Run: headless pygame with SDL's dummy video driver; simulated clock (each Clock.tick advances the game by its frame time, no real sleeping); random seed 0; keys injected as events and as key.get_pressed() state; no mouse input.
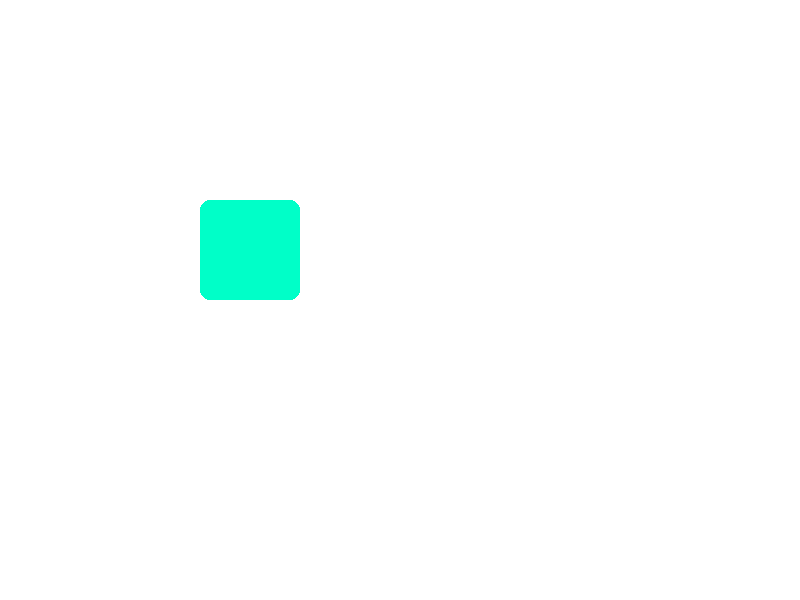
Frame 1 of 4 · flips 1–60 · no input
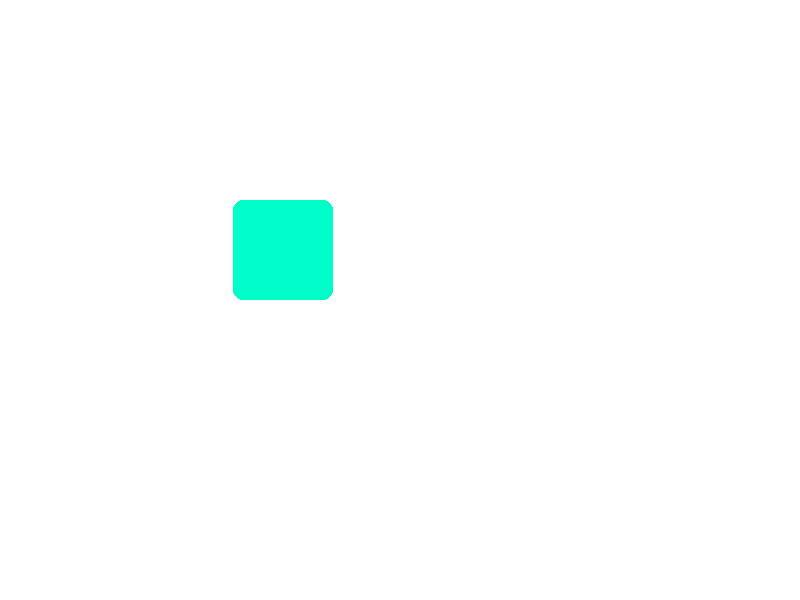
Frame 2 of 4 · flips 61–180 · tapped SPACE, RETURN · held RIGHT (→), D
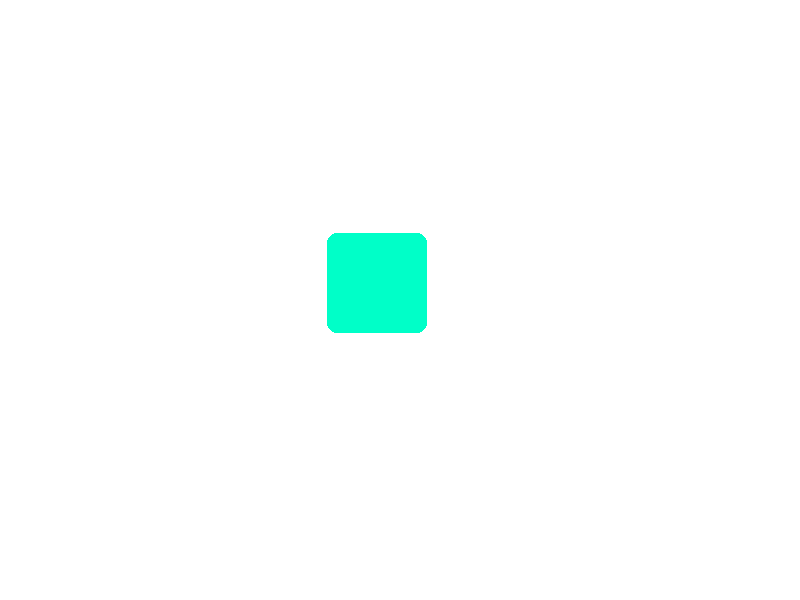
Frame 3 of 4 · flips 181–300 · held DOWN (↓), S
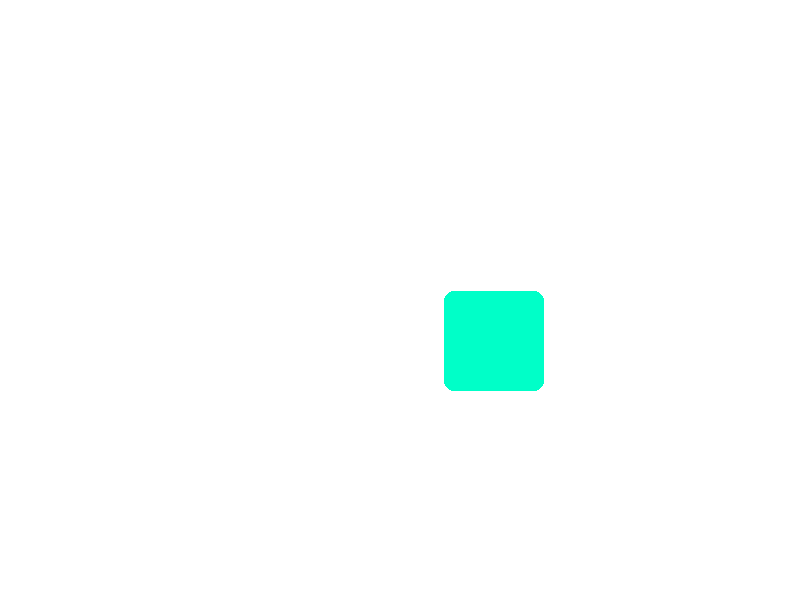
Frame 4 of 4 · flips 301–420 · held LEFT (←), A, UP (↑), W

The pygame program that drew these frames:

import pygame, sys

class Thing:
    def __init__(self,w,h,m,c):
        self.Fx = 0   # 力(N)
        self.Fy = 0
        self.Ax = 0   # 加速度(1px/s^2 1m=100px)
        self.Ay = 0
        self.Sx = 0   # 速度
        self.Sy = 0
        self.x = 200    # 位置
        self.y = 200
        self.m = m    # 质量(kg)
        self.color = c
        self.rect = pygame.Rect(self.x,self.y,w,h)
    def __str__(self):
        d = self.info()
        for i in d:
            d[i] = round(d[i])
        return str(d)
    def force(self,direction,value):
        if direction == 'x':
            self.Fx += value
        else:
            self.Fy += value
        self.Fx *= 0.9    # 空气阻力
        self.Fy *= 0.9
        self.Ax = self.Fx / self.m * 100
        self.Ay = self.Fy / self.m * 100
    def run(self):
        self.Sx += self.Ax
        self.Sy += self.Ay
        self.x += self.Sx
        self.y += self.Sy
        self.rect.topleft = [round(self.x),round(self.y)]
    def blit(self):
        pygame.draw.rect(screen,self.color,self.rect,0,10)
    def info(self):
        return {
            'x': self.x,
            'y': self.y,
            'm': self.m,
            'Sx': self.Sx,
            'Sy': self.Sy,
            'Ax': self.Ax,
            'Ay': self.Ay,
            'Fx': self.Fx,
            'Fy': self.Fy,
        }

animal = Thing(100,100,100,(0,255,200))

pygame.init()
pygame.key.stop_text_input()
screen = pygame.display.set_mode((800,600))

c = pygame.time.Clock()

while True:
    for e in pygame.event.get():
        if e.type == pygame.QUIT:
            pygame.quit()
            sys.exit()
        if e.type == pygame.KEYDOWN:
            if e.key == pygame.K_UP:
                animal.force('y',-0.005)
            if e.key == pygame.K_DOWN:
                animal.force('y',0.005)
            if e.key == pygame.K_LEFT:
                animal.force('x',-0.005)
            if e.key == pygame.K_RIGHT:
                animal.force('x',0.005)
    screen.fill((255,255,255))
    animal.run()
    animal.blit()
    pygame.display.update()
    pygame.display.set_caption(str(animal))
    c.tick(100)
